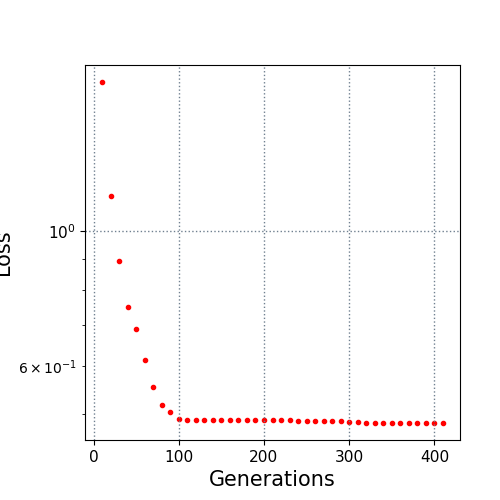

The file beside this chart, header and first rows:
10.0, 1.758061
20.0, 1.142
30.0, 0.8921
40.0, 0.7491
50.0, 0.6909
60.0, 0.6144
70.0, 0.5548
80.0, 0.5175
90.0, 0.5042
100.0, 0.49
110.0, 0.489
120.0, 0.4881
130.0, 0.4881
140.0, 0.4881
150.0, 0.4881
160.0, 0.4881
170.0, 0.4881
180.0, 0.4881
190.0, 0.4881
200.0, 0.4881
210.0, 0.4879
220.0, 0.4879
230.0, 0.4879
240.0, 0.4871
250.0, 0.4868
260.0, 0.4868
270.0, 0.4868
280.0, 0.4868
290.0, 0.4868
300.0, 0.4851
310.0, 0.4847
320.0, 0.4834
330.0, 0.4834
340.0, 0.4834
350.0, 0.4834
360.0, 0.4834
370.0, 0.4834
380.0, 0.4834
390.0, 0.4834
400.0, 0.4834
410.0, 0.4834
